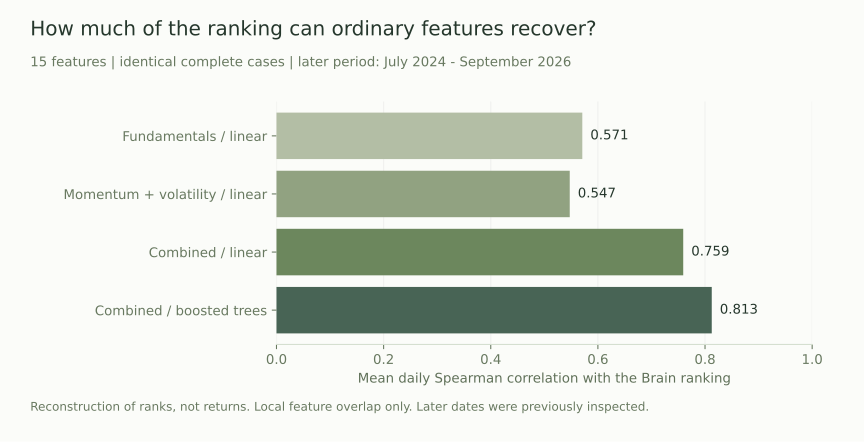

The data file committed next to this chart (first rows):
model, stage, mean_daily_spearman, top50_mean_overlap, dates, rows, securities
ridge_fundamentals, train, 0.5239, 0.3316, 1689, 807598, 615
ridge_fundamentals, validation, 0.6155, 0.3905, 374, 182002, 512
ridge_fundamentals, later, 0.5709, 0.3915, 563, 268053, 519
ridge_momentum_and_volatility, train, 0.621, 0.4021, 1689, 807598, 615
ridge_momentum_and_volatility, validation, 0.6465, 0.4164, 374, 182002, 512
ridge_momentum_and_volatility, later, 0.5475, 0.3725, 563, 268053, 519
ridge_combined, train, 0.7741, 0.5402, 1689, 807598, 615
ridge_combined, validation, 0.8044, 0.5414, 374, 182002, 512
ridge_combined, later, 0.7593, 0.5443, 563, 268053, 519
boosted_combined, train, 0.8369, 0.5962, 1689, 807598, 615
boosted_combined, validation, 0.8672, 0.6319, 374, 182002, 512
boosted_combined, later, 0.8126, 0.6078, 563, 268053, 519
